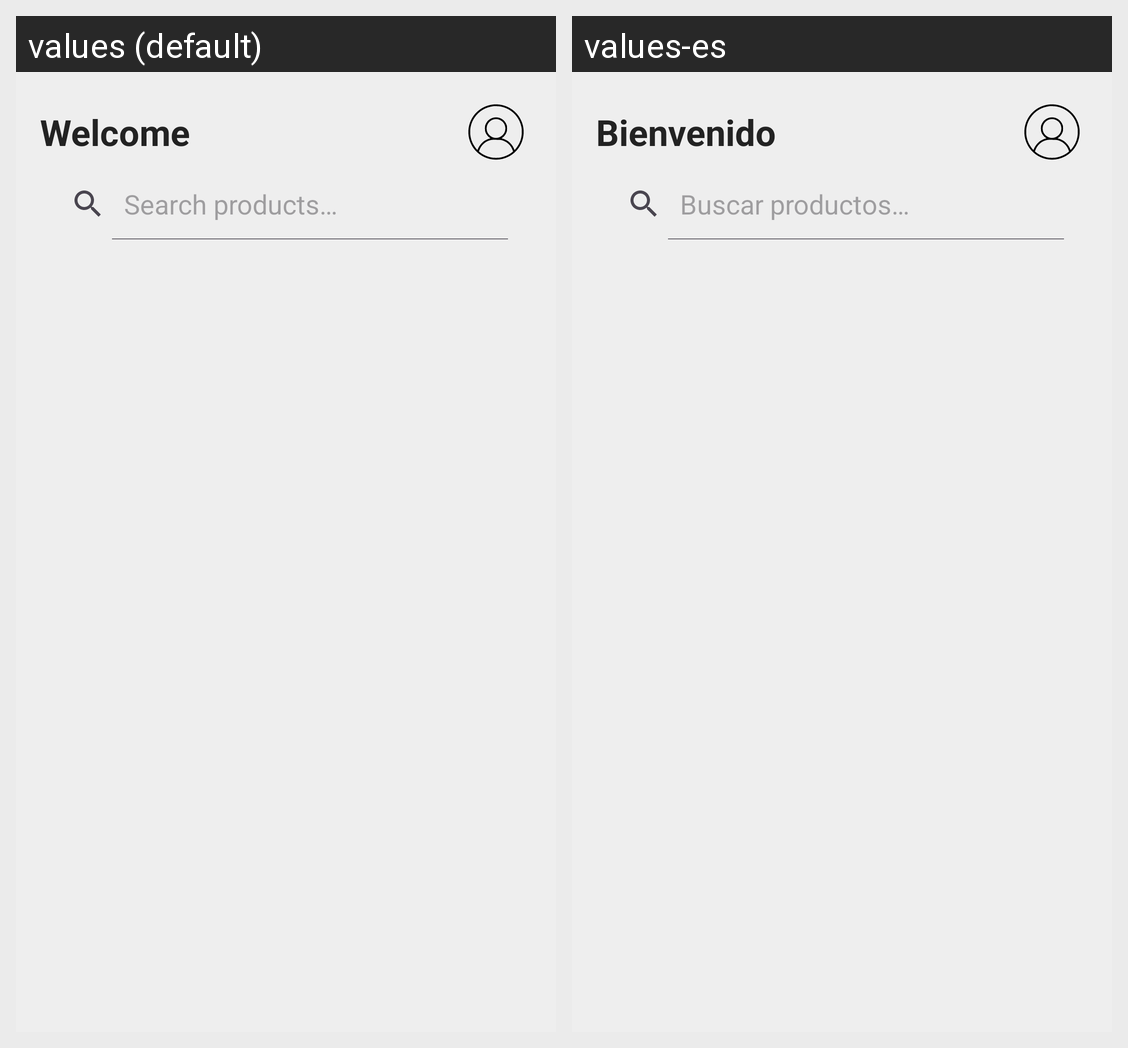

Locale-by-locale string values for the Android screen shown in this grid:
Android screen res/layout/activity_main.xml rendered under 2 locales, left to right: values (default), values-es. Device: Nexus 5 (rendered at 1080×1920; each locale shown at half size, 540×960, under a caption strip naming it); theme Theme.AppNovartes.
Strings drawn on this screen, with the default value and each locale's value (text and hints the layout hard-codes, and strings that could not be matched under every locale, appear in the picture but are not listed):

txt_welcome
  values: Welcome
  values-es: Bienvenido

txt_search_products
  values: Search products…
  values-es: Buscar productos…
